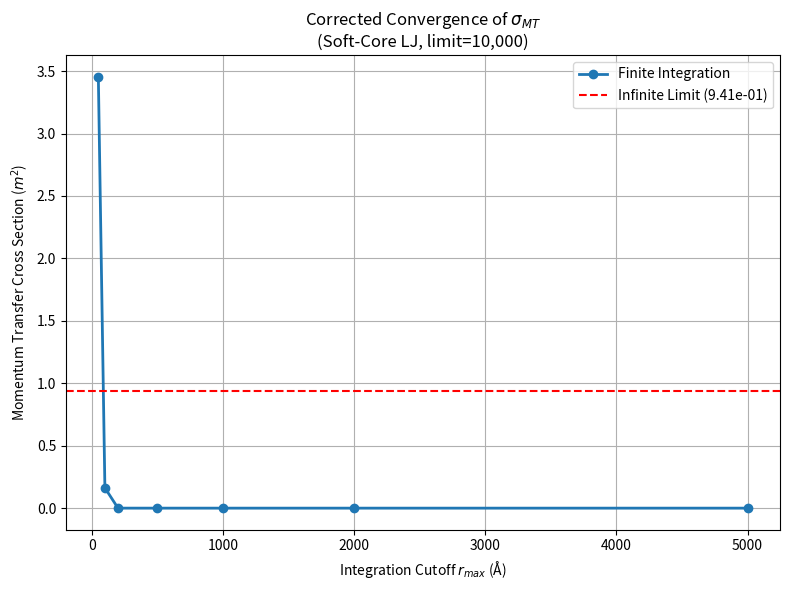

Recreate this plot in Python.
import numpy as np
import matplotlib.pyplot as plt
from scipy.integrate import quad

# -----------------------------
# 1. Physical Constants
# -----------------------------
hbar_SI = 1.05457182e-34
eV_J = 1.602176634e-19
u = 1.66053906660e-27
angstrom = 1e-10

# Masses (I+ and He)
m1, m2 = 127.0, 4.0
mu = (m1 * m2 / (m1 + m2)) * u

# Soft-Core LJ Parameters
eps = 0.01784  # eV
sig = 3.25  # Angstrom
softening_a = 0.5  # Angstroms


def V_soft_LJ_eV_part(r_ang):
    """V(r) without the singularity."""
    r_sq = r_ang ** 2
    x_sq = r_sq + softening_a ** 2
    term6 = (sig ** 2 / x_sq) ** 3
    term12 = term6 ** 2
    return 4.0 * eps * (term12 - term6)


# -----------------------------
# 2. High-Limit Born Integrator
# -----------------------------
def get_sigma_mt_converged(v, rmax):
    k0 = (mu * v) / hbar_SI

    # Angular grid
    theta_array = np.linspace(0.01, np.pi, 100)
    d_sigmas = []

    for theta in theta_array:
        K = 2.0 * k0 * np.sin(theta / 2.0)
        prefactor = -2.0 * mu / (hbar_SI ** 2 * K)

        def integrand_core(z_ang):
            z_m = z_ang * angstrom
            V_J = V_soft_LJ_eV_part(z_ang) * eV_J
            # Return r * V(r)
            return z_m * V_J * angstrom

        # --- FIX: Handling Integration Bounds ---
        wvar_val = K * angstrom

        if K * angstrom < 1e-6:
            # Forward scattering limit (non-oscillatory)
            # If rmax is infinite, this part might diverge for pure 1/r^6
            # but we are doing MT cross section so (1-cos) kills this part anyway.
            # For safety, we cap forward scattering RMAX at 5000 if infinity is requested.
            eff_rmax = 5000.0 if np.isinf(rmax) else rmax

            def integrand_lowk(z_ang):
                return (z_ang * angstrom) ** 2 * V_soft_LJ_eV_part(z_ang) * eV_J * angstrom

            val, _ = quad(integrand_lowk, 0.0, eff_rmax, limit=1000)
            f = (-2.0 * mu / hbar_SI ** 2) * val

        else:
            # Oscillatory Integration
            # CRITICAL CHANGE: limit=10000 ensures we track high-frequency waves
            val, _ = quad(integrand_core, 0.0, rmax,
                          weight='sin', wvar=wvar_val,
                          limit=10000)  # Increased from 200
            f = prefactor * val

        d_sigmas.append(np.abs(f) ** 2)

    d_sigmas = np.array(d_sigmas)
    weight_mt = (1 - np.cos(theta_array)) * np.sin(theta_array)
    sigma_mt = 2 * np.pi * np.trapz(d_sigmas * weight_mt, theta_array)

    return sigma_mt


# -----------------------------
# 3. Final Execution
# -----------------------------
if __name__ == "__main__":
    v_test = 500.0
    print(f"--- Final Stability Check (v={v_test} m/s) ---")

    # We include np.inf to show the theoretical limit
    rmax_list = [50, 100, 200, 500, 1000, 2000, 5000, np.inf]
    results = []

    for r_mx in rmax_list:
        try:
            s = get_sigma_mt_converged(v_test, r_mx)
            results.append(s)
            label = "Infinity" if np.isinf(r_mx) else f"{r_mx}"
            print(f"  rmax={label:8s} -> sigma_mt={s:.4e} m^2")
        except Exception as e:
            print(f"  rmax={r_mx} failed: {e}")
            results.append(0.0)

    # Plot (excluding Infinity for the X-axis scale, but drawing it as a line)
    valid_x = [x for x in rmax_list if not np.isinf(x)]
    valid_y = results[:-1]
    inf_val = results[-1]

    plt.figure(figsize=(8, 6))
    plt.plot(valid_x, valid_y, 'o-', linewidth=2, label='Finite Integration')
    plt.axhline(inf_val, color='r', linestyle='--', label=f'Infinite Limit ({inf_val:.2e})')

    plt.title(f"Corrected Convergence of $\sigma_{{MT}}$\n(Soft-Core LJ, limit=10,000)")
    plt.xlabel("Integration Cutoff $r_{max}$ (Å)")
    plt.ylabel("Momentum Transfer Cross Section ($m^2$)")
    plt.legend()
    plt.grid(True)
    plt.tight_layout()
    plt.show()
